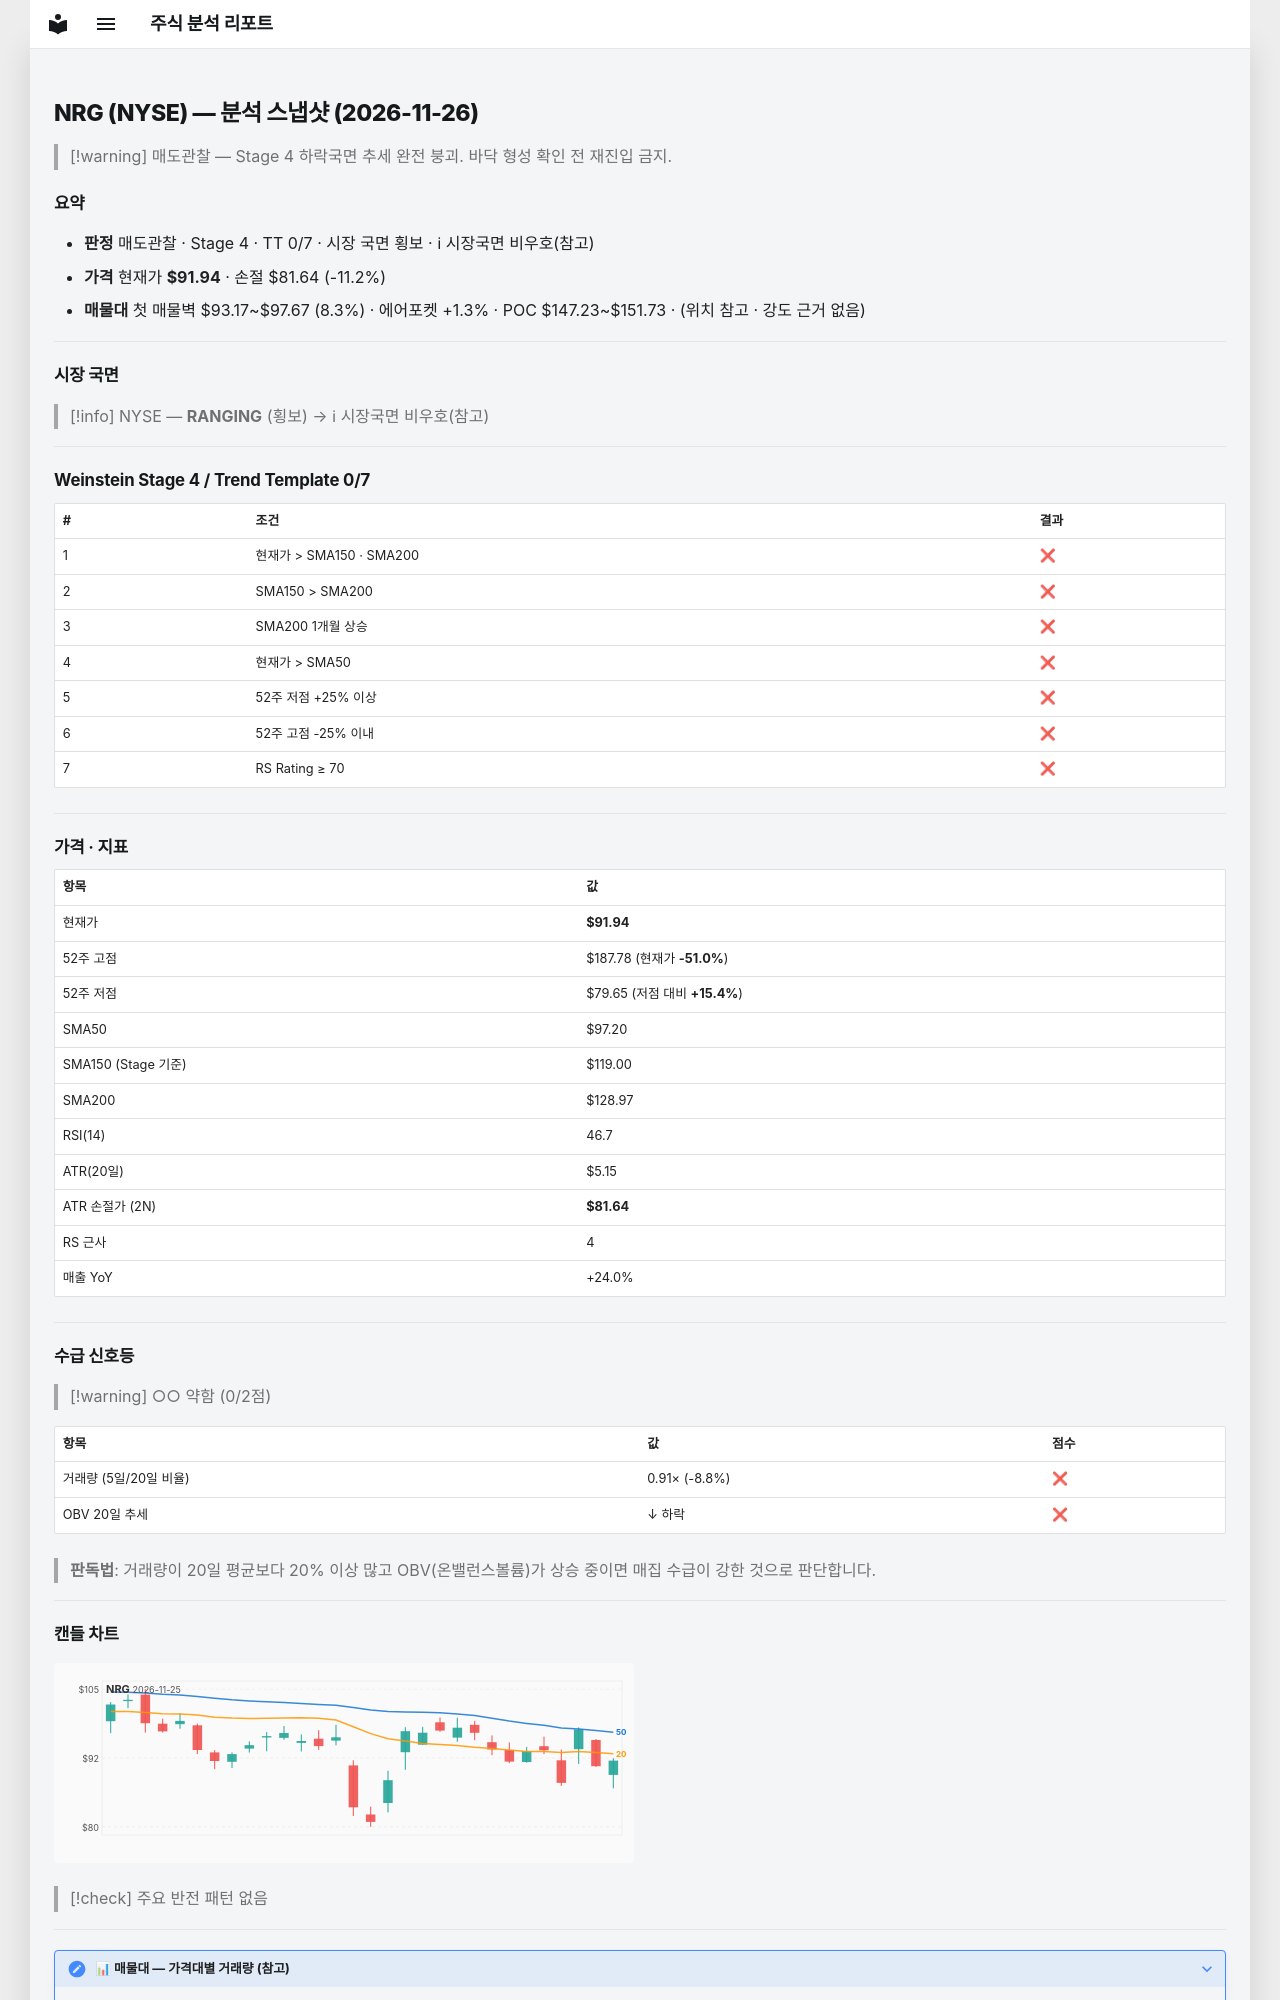

repository: soloandco/stock-reports · page: snapshots/NRG-2026-11-26/index.html · generator: mkdocs

---
type: analysis-snapshot
title: NRG 분석 스냅샷
ticker: NRG
market: NYSE
created: 2026-11-26
updated: 2026-11-26
bar-date: 2026-11-25
verdict: 매도관찰
real-rr: 5.61
sma50-gap-pct: -5.4
weekly-position: 저항대아래
weekly-overhead-price: 149.69
weekly-overhead-pct: 62.8
stage: 4
trend-template-score: 0
tt-max: 7
ma-set: sma-50-150-200
price: 91.94000244140625
stop-price: 81.64187669283409
market-regime: RANGING
supply-demand-score: 0/2
supply-demand-label: 약함
status: tracking
tags:
  - stock-agent
  - watchlist
  - NRG
  - analysis
related:
  - "[[analysis-template]]"
---

# NRG (NYSE) — 분석 스냅샷 (2026-11-26)

> [!warning] 매도관찰 — Stage 4 하락국면
> 추세 완전 붕괴. 바닥 형성 확인 전 재진입 금지.

## 요약

- **판정** 매도관찰 · Stage 4 · TT 0/7 · 시장 국면 횡보 · ℹ 시장국면 비우호(참고)
- **가격** 현재가 **$91.94** · 손절 $81.64 (-11.2%)
- **매물대** 첫 매물벽 $93.17~$97.67 (8.3%) · 에어포켓 +1.3% · POC $147.23~$151.73 · (위치 참고 · 강도 근거 없음)

---

## 시장 국면

> [!info] NYSE — **RANGING** (횡보) → ℹ 시장국면 비우호(참고)

---

## Weinstein Stage 4 / Trend Template 0/7

| # | 조건 | 결과 |
|---|------|------|
| 1 | 현재가 > SMA150 · SMA200 | ❌ |
| 2 | SMA150 > SMA200 | ❌ |
| 3 | SMA200 1개월 상승 | ❌ |
| 4 | 현재가 > SMA50 | ❌ |
| 5 | 52주 저점 +25% 이상 | ❌ |
| 6 | 52주 고점 -25% 이내 | ❌ |
| 7 | RS Rating ≥ 70 | ❌ |

---

## 가격 · 지표

| 항목 | 값 |
|------|---|
| 현재가 | **$91.94** |
| 52주 고점 | $187.78 (현재가 **-51.0%**) |
| 52주 저점 | $79.65 (저점 대비 **+15.4%**) |
| SMA50 | $97.20 |
| SMA150 (Stage 기준) | $119.00 |
| SMA200 | $128.97 |
| RSI(14) | 46.7 |
| ATR(20일) | $5.15 |
| ATR 손절가 (2N) | **$81.64** |
| RS 근사 | 4 |
| 매출 YoY | +24.0% |

---
## 수급 신호등

> [!warning] ○○ 약함 (0/2점)

| 항목 | 값 | 점수 |
|------|------|------|
| 거래량 (5일/20일 비율) | 0.91× (-8.8%) | ❌ |
| OBV 20일 추세 | ↓ 하락 | ❌ |

> **판독법**: 거래량이 20일 평균보다 20% 이상 많고 OBV(온밸런스볼륨)가 상승 중이면 매집 수급이 강한 것으로 판단합니다.

---
